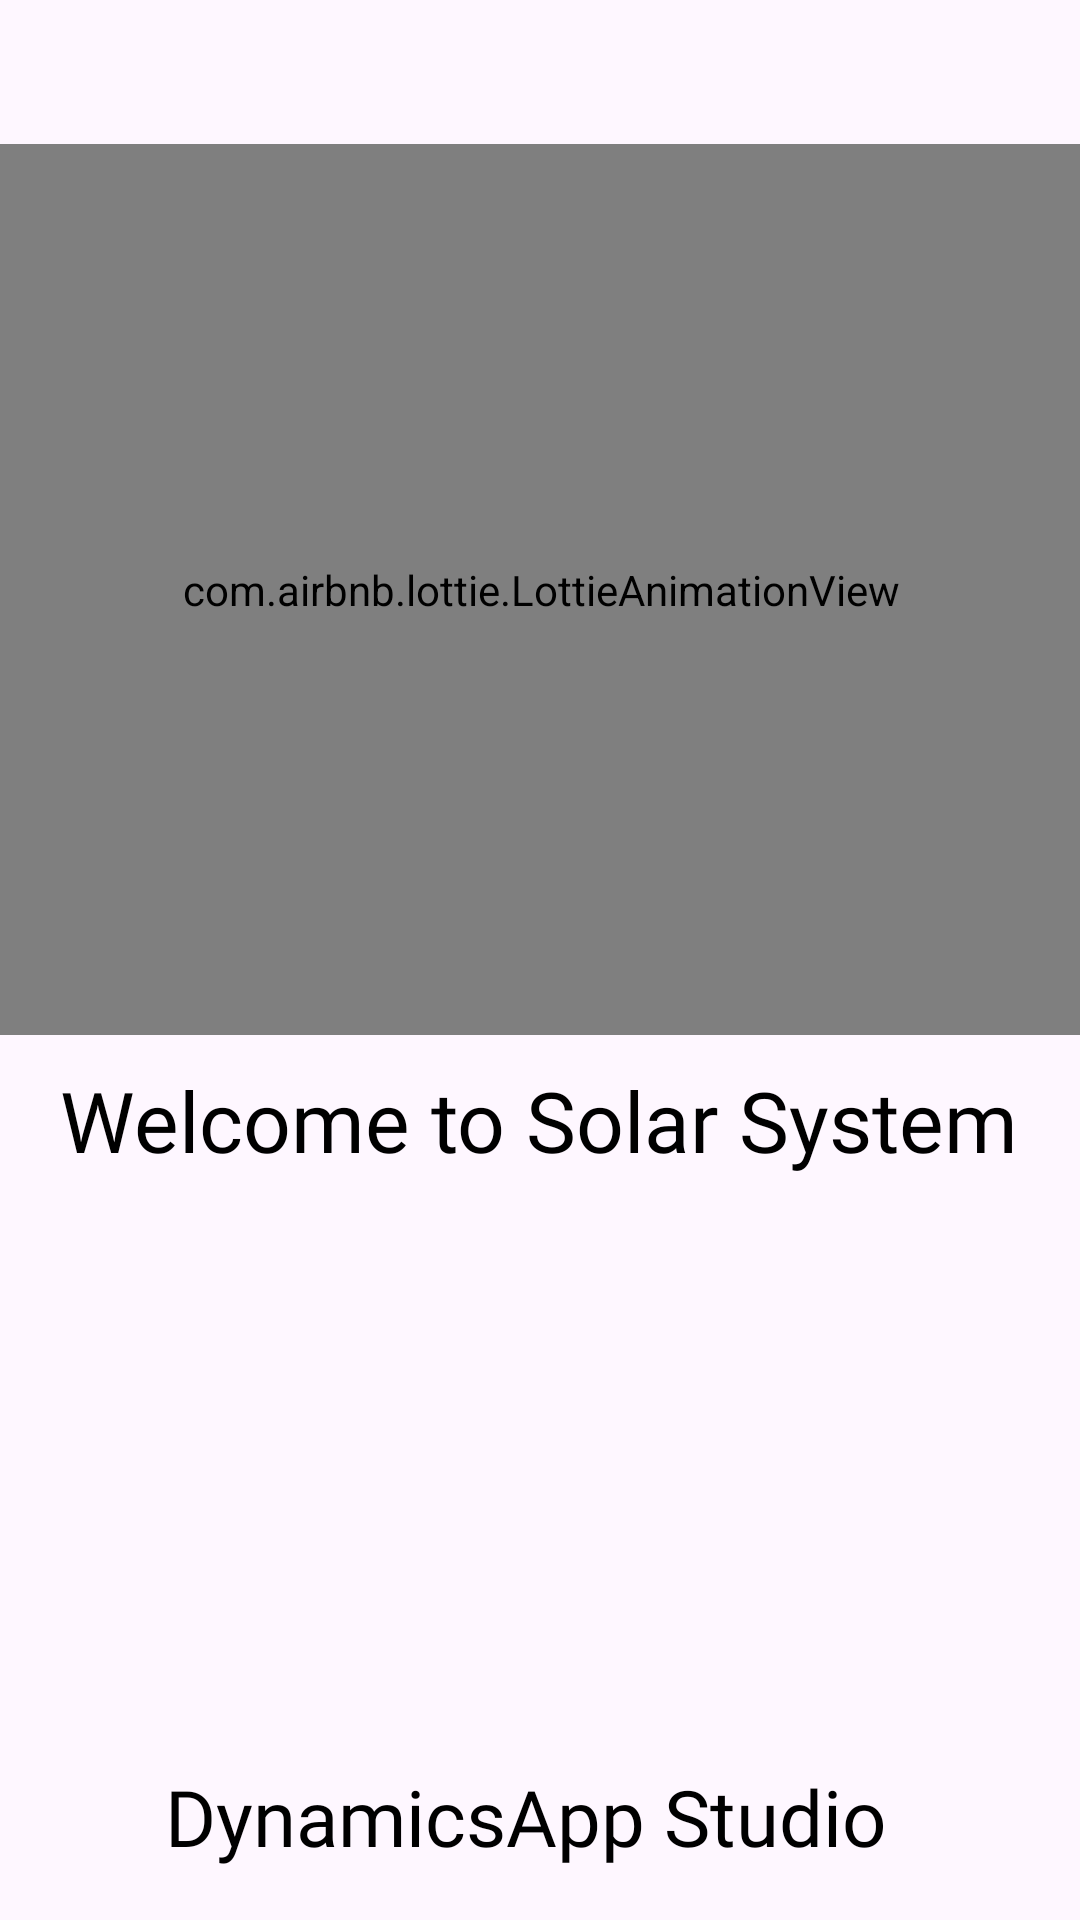

Write the Android layout XML for this screen, with the resource values it uses.
<!-- AndroidManifest.xml: application theme Theme.PlanetoApplication -->
<!-- res/layout/activity_splashscreen.xml -->
<?xml version="1.0" encoding="utf-8"?>
<androidx.constraintlayout.widget.ConstraintLayout xmlns:android="http://schemas.android.com/apk/res/android"
    xmlns:app="http://schemas.android.com/apk/res-auto"
    xmlns:tools="http://schemas.android.com/tools"
    android:id="@+id/main"
    android:layout_width="match_parent"
    android:layout_height="match_parent"
    tools:context=".SplashscreenActivity">

    <com.airbnb.lottie.LottieAnimationView
        android:layout_width="390dp"
        android:layout_height="297dp"
        app:layout_constraintBottom_toTopOf="@+id/textView"
        app:layout_constraintEnd_toEndOf="parent"
        app:layout_constraintStart_toStartOf="parent"
        app:layout_constraintTop_toTopOf="parent"
        app:layout_constraintVertical_bias="0.835"
        app:lottie_autoPlay="true"
        app:lottie_loop="true"
        app:lottie_rawRes="@raw/solarani">

    </com.airbnb.lottie.LottieAnimationView>

    <TextView
        android:id="@+id/textView"
        android:layout_width="wrap_content"
        android:layout_height="wrap_content"
        android:layout_marginBottom="196dp"
        android:autoSizeMaxTextSize="100sp"
        android:autoSizeMinTextSize="12sp"
        android:autoSizeStepGranularity="2sp"
        android:autoSizeTextType="uniform"
        android:fontFamily="@font/anekdiamedium"
        android:text="Welcome to Solar System"
        android:textColor="@color/black"
        android:textSize="28sp"
        app:layout_constraintBottom_toTopOf="@+id/textView2"
        app:layout_constraintEnd_toEndOf="parent"
        app:layout_constraintHorizontal_bias="0.495"
        app:layout_constraintStart_toStartOf="parent" />

    <TextView
        android:id="@+id/textView2"
        android:layout_width="wrap_content"
        android:layout_height="wrap_content"
        android:layout_marginTop="216dp"
        android:layout_marginBottom="16dp"
        android:fontFamily="@font/poppins_regular"
        android:text="@string/powered"
        android:autoSizeTextType="uniform"
        android:autoSizeMinTextSize="12sp"
        android:autoSizeMaxTextSize="100sp"
        android:autoSizeStepGranularity="2sp"
        android:textColor="@color/black"
        android:textSize="27sp"
        app:layout_constraintBottom_toBottomOf="parent"
        app:layout_constraintEnd_toEndOf="parent"
        app:layout_constraintStart_toStartOf="parent"
        />

</androidx.constraintlayout.widget.ConstraintLayout>
<!-- resources referenced by this layout -->
<resources>
  <string name="powered">DynamicsApp Studio</string>
  <style name="Theme.PlanetoApplication" parent="Base.Theme.PlanetoApplication" />
  <style name="Base.Theme.PlanetoApplication" parent="Theme.Material3.DayNight.NoActionBar">
          
          
      </style>
  <!-- not gathered from this repository: default colours our renderer supplied (Android Studio template values) -->
  <color name="black">#FF000000</color>
</resources>
